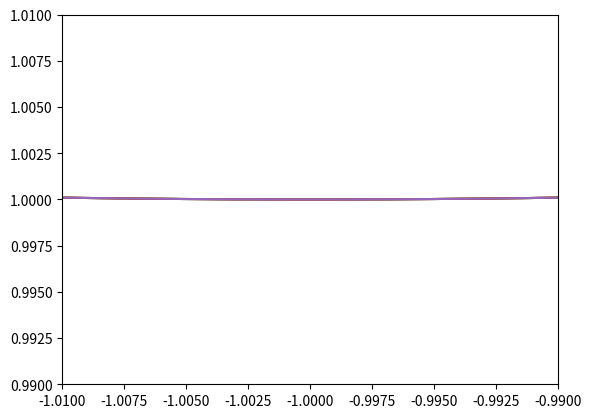

This figure's Python source:
import numpy as np
import matplotlib.pyplot as plt

x = np.linspace(-10, 10, 10000) # start, finish, n points

y = x**2 + 2*x + 2

# equaly spread x axis points accros -10 and 10
fig, ax = plt.subplots()
ax.plot(x,y)
#plt.show()


ax.set_xlim([-2, 0])
ax.set_ylim([0, 2])
ax.plot(x,y, label='y = x^2 + 2x + 2')


ax.set_xlim([-1.5, -0.5])
ax.set_ylim([0.5, 1.5])
ax.plot(x,y, label='y = x^2 + 2x + 2')

ax.set_xlim([-1.1, -0.9])
ax.set_ylim([0.9, 1.1])
ax.plot(x,y, label='y = x^2 + 2x + 2')

ax.set_xlim([-1.01, -0.99])
ax.set_ylim([0.99, 1.01])
ax.plot(x,y, label='y = x^2 + 2x + 2')

plt.show()